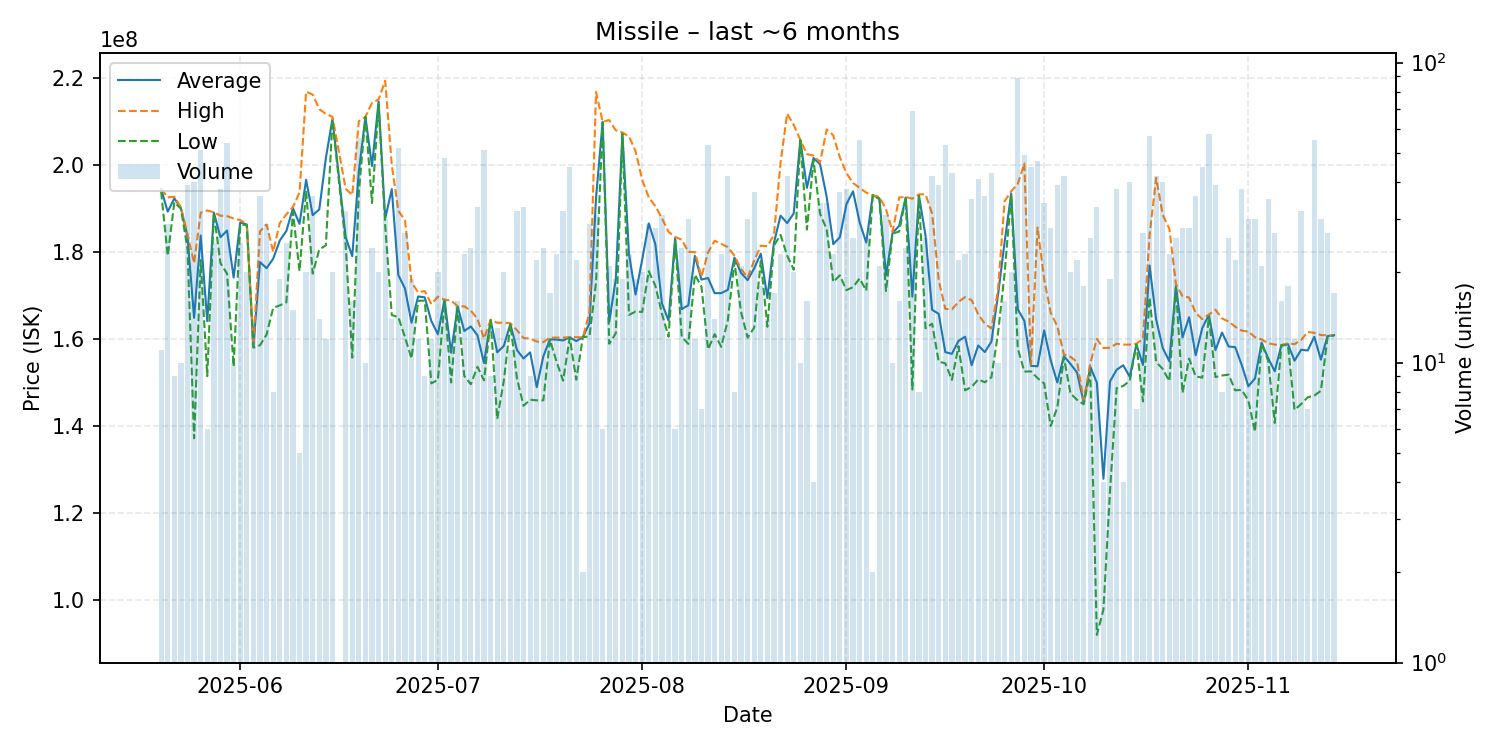

The data file committed next to this chart (first rows):
date, average, highest, lowest, order_count, volume
2025-05-20, 194400000, 194500000, 193800000, 7, 11
2025-05-21, 189231034, 192500000, 179100000, 14, 29
2025-05-22, 192288889, 192650000, 191400000, 7, 9
2025-05-23, 190040000, 190250000, 189900000, 6, 10
2025-05-24, 183548718, 184000000, 180700000, 18, 39
2025-05-25, 164840000, 177400000, 137200000, 23, 40
2025-05-26, 183747059, 189000000, 178100000, 24, 51
2025-05-27, 164083333, 189500000, 151450000, 5, 6
2025-05-28, 188996000, 189100000, 188900000, 13, 25
2025-05-29, 183357895, 188300000, 177400000, 22, 38
2025-05-30, 184881481, 188200000, 175000000, 23, 54
2025-05-31, 174090000, 187650000, 153700000, 8, 10
2025-06-01, 186756000, 187300000, 186200000, 11, 25
2025-06-02, 186270000, 186400000, 186200000, 10, 20
2025-06-03, 158150000, 158550000, 158000000, 8, 14
2025-06-04, 177655556, 184700000, 158550000, 27, 36
2025-06-05, 176241379, 186300000, 161000000, 18, 29
2025-06-06, 178412500, 180000000, 167150000, 5, 8
2025-06-07, 182578947, 186600000, 167700000, 14, 19
2025-06-08, 184792000, 188600000, 168400000, 10, 25
2025-06-09, 190006667, 190300000, 189200000, 9, 15
2025-06-10, 186420000, 193600000, 175600000, 5, 5
2025-06-11, 196550000, 216800000, 194000000, 15, 20
2025-06-12, 188422222, 216100000, 175000000, 21, 36
2025-06-13, 189750000, 212750000, 180550000, 10, 14
2025-06-14, 201566667, 211700000, 181500000, 9, 12
2025-06-15, 210530000, 211000000, 210300000, 11, 20
2025-06-17, 183353125, 194500000, 181650000, 24, 32
2025-06-18, 179006250, 193050000, 155700000, 9, 16
2025-06-19, 198433929, 210000000, 193650000, 24, 56
2025-06-20, 211000000, 211000000, 211000000, 5, 10
2025-06-21, 199720833, 214200000, 191200000, 11, 24
2025-06-22, 214560000, 215000000, 213900000, 11, 20
2025-06-23, 187623333, 219300000, 186000000, 16, 30
2025-06-24, 194392857, 199900000, 165500000, 8, 14
2025-06-25, 174642308, 189400000, 165000000, 17, 52
2025-06-26, 171611111, 187300000, 160400000, 17, 27
2025-06-27, 163721053, 173000000, 155500000, 11, 19
2025-06-28, 169750000, 170700000, 168750000, 8, 12
2025-06-29, 169555556, 171000000, 168800000, 8, 9
2025-06-30, 164108333, 168000000, 149800000, 11, 12
2025-07-01, 161100000, 169700000, 150600000, 16, 20
2025-07-02, 168975000, 169000000, 168700000, 16, 48
2025-07-03, 156845455, 168850000, 150000000, 5, 11
2025-07-04, 167450000, 167500000, 167300000, 6, 16
2025-07-05, 161830435, 167500000, 151500000, 16, 23
2025-07-06, 162866667, 166500000, 149600000, 11, 24
2025-07-07, 160836364, 164600000, 153600000, 12, 33
2025-07-08, 154466667, 160100000, 150500000, 26, 51
2025-07-09, 164355556, 164400000, 164300000, 4, 9
2025-07-10, 156930769, 163700000, 141600000, 5, 13
2025-07-11, 158375000, 163750000, 150400000, 10, 20
2025-07-12, 163463636, 163600000, 163400000, 6, 11
2025-07-13, 157431250, 162000000, 150900000, 17, 32
2025-07-14, 155509091, 160200000, 144650000, 16, 33
2025-07-15, 156922222, 160100000, 146050000, 7, 9
2025-07-16, 148936364, 159400000, 145900000, 14, 22
2025-07-17, 156012500, 159250000, 145900000, 20, 24
2025-07-18, 159888235, 160300000, 159800000, 11, 17
2025-07-19, 159843478, 160300000, 154800000, 15, 23
... 118 more rows
